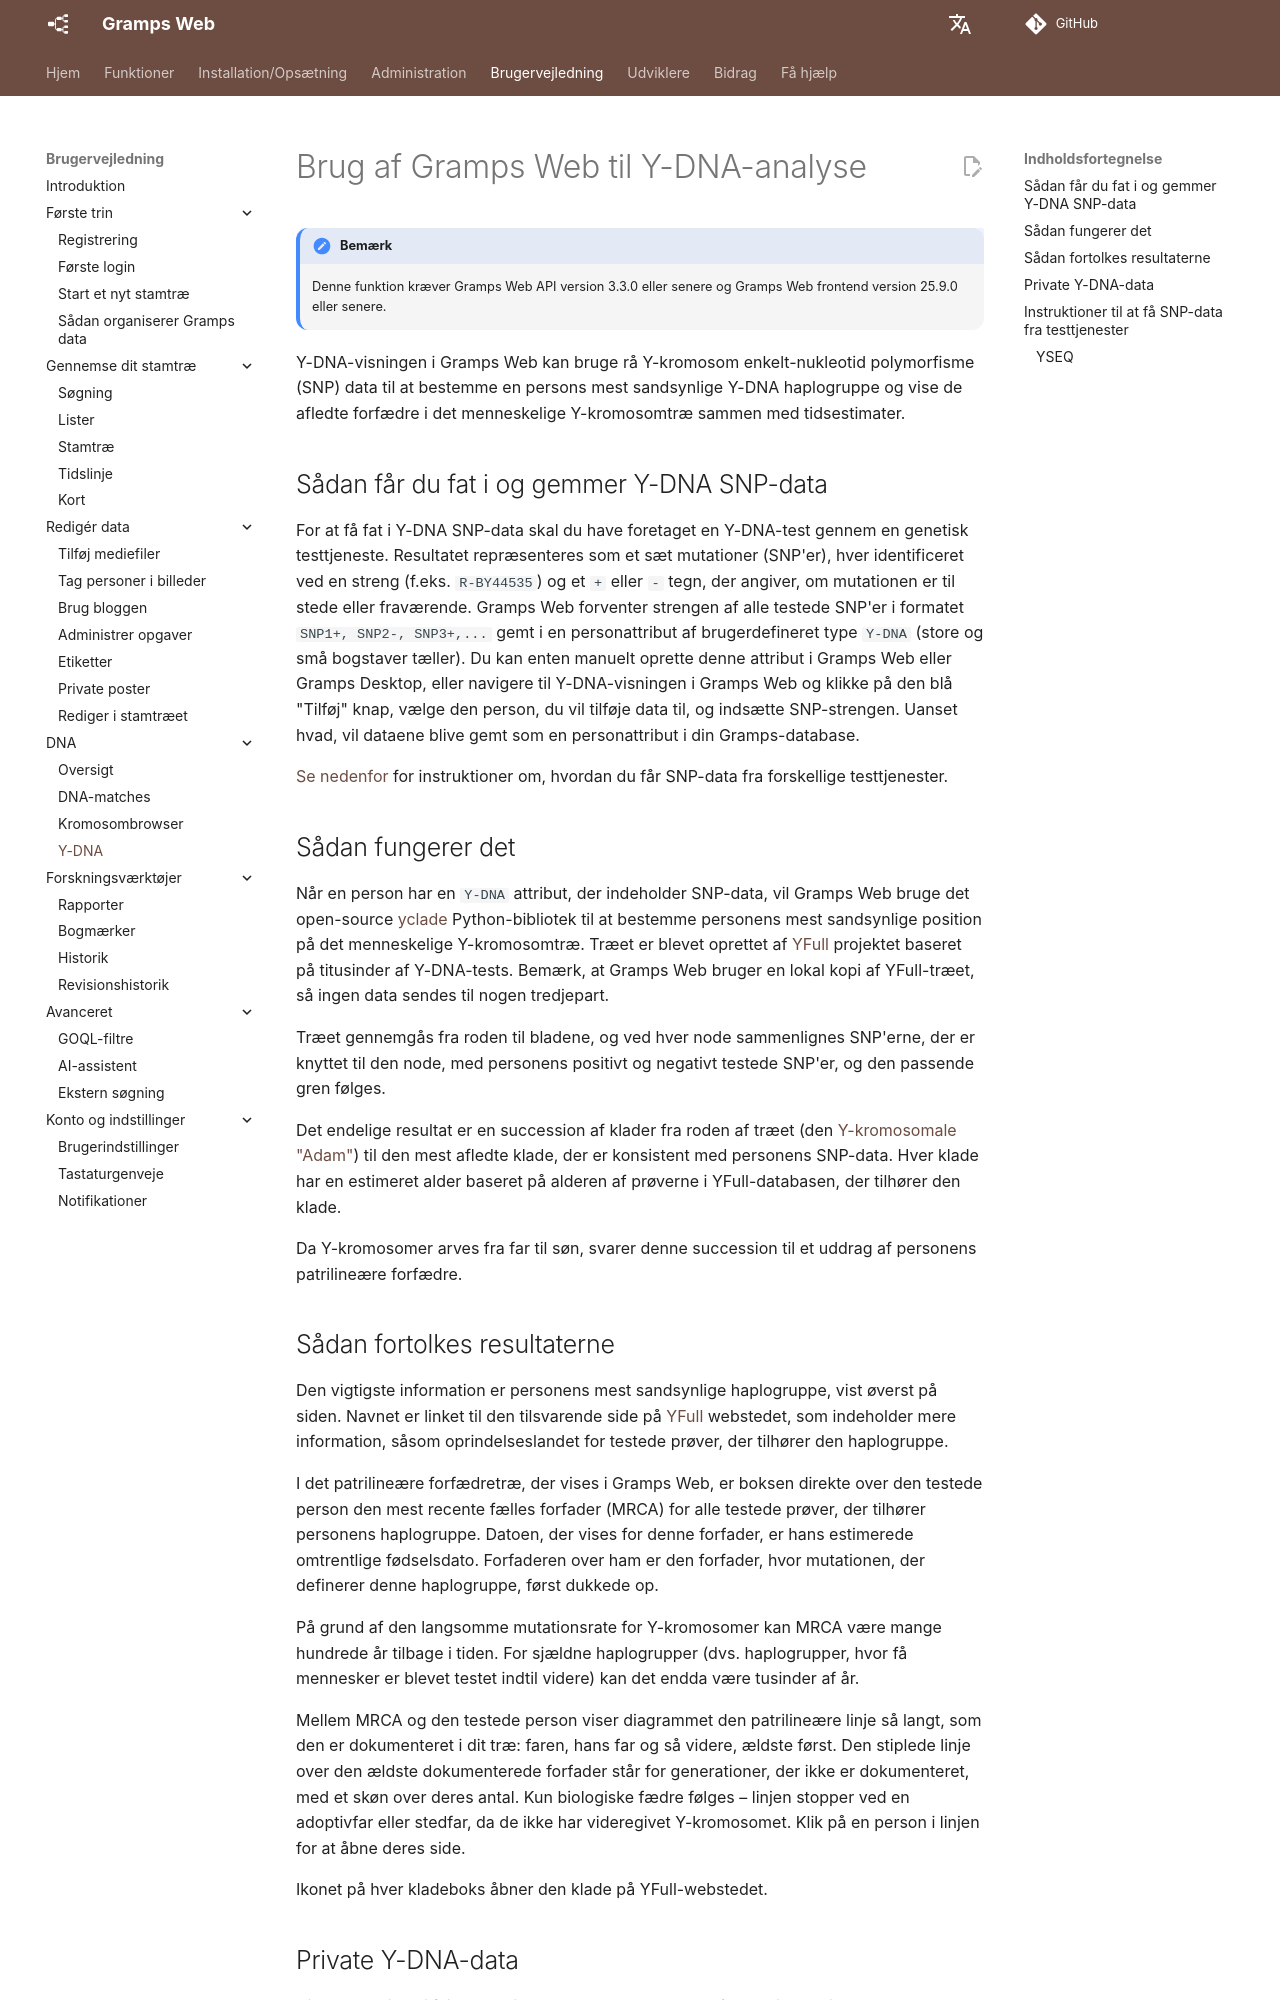

repository: gramps-project/gramps-web-docs · page: da/user-guide/y-dna/index.html · generator: mkdocs

# Brug af Gramps Web til Y-DNA-analyse

!!! note "Bemærk"
    Denne funktion kræver Gramps Web API version 3.3.0 eller senere og Gramps Web frontend version 25.9.0 eller senere.

Y-DNA-visningen i Gramps Web kan bruge rå Y-kromosom enkelt-nukleotid polymorfisme (SNP) data til at bestemme en persons mest sandsynlige Y-DNA haplogruppe og vise de afledte forfædre i det menneskelige Y-kromosomtræ sammen med tidsestimater.

## Sådan får du fat i og gemmer Y-DNA SNP-data

For at få fat i Y-DNA SNP-data skal du have foretaget en Y-DNA-test gennem en genetisk testtjeneste. Resultatet repræsenteres som et sæt mutationer (SNP'er), hver identificeret ved en streng (f.eks. `R-BY44535`) og et `+` eller `-` tegn, der angiver, om mutationen er til stede eller fraværende. Gramps Web forventer strengen af alle testede SNP'er i formatet `SNP1+, SNP2-, SNP3+,...` gemt i en personattribut af brugerdefineret type `Y-DNA` (store og små bogstaver tæller). Du kan enten manuelt oprette denne attribut i Gramps Web eller Gramps Desktop, eller navigere til Y-DNA-visningen i Gramps Web og klikke på den blå "Tilføj" knap, vælge den person, du vil tilføje data til, og indsætte SNP-strengen. Uanset hvad, vil dataene blive gemt som en personattribut i din Gramps-database.

[Se nedenfor](#instructions-for-obtaining-snp-data-from-testing-services) for instruktioner om, hvordan du får SNP-data fra forskellige testtjenester.

## Sådan fungerer det

Når en person har en `Y-DNA` attribut, der indeholder SNP-data, vil Gramps Web bruge det open-source [yclade](https://github.com/DavidMStraub/yclade) Python-bibliotek til at bestemme personens mest sandsynlige position på det menneskelige Y-kromosomtræ. Træet er blevet oprettet af [YFull](https://www.yfull.com/) projektet baseret på titusinder af Y-DNA-tests. Bemærk, at Gramps Web bruger en lokal kopi af YFull-træet, så ingen data sendes til nogen tredjepart.

Træet gennemgås fra roden til bladene, og ved hver node sammenlignes SNP'erne, der er knyttet til den node, med personens positivt og negativt testede SNP'er, og den passende gren følges.

Det endelige resultat er en succession af klader fra roden af træet (den [Y-kromosomale "Adam"](https://en.wikipedia.org/wiki/Y-chromosomal_Adam)) til den mest afledte klade, der er konsistent med personens SNP-data. Hver klade har en estimeret alder baseret på alderen af prøverne i YFull-databasen, der tilhører den klade.

Da Y-kromosomer arves fra far til søn, svarer denne succession til et uddrag af personens patrilineære forfædre.
